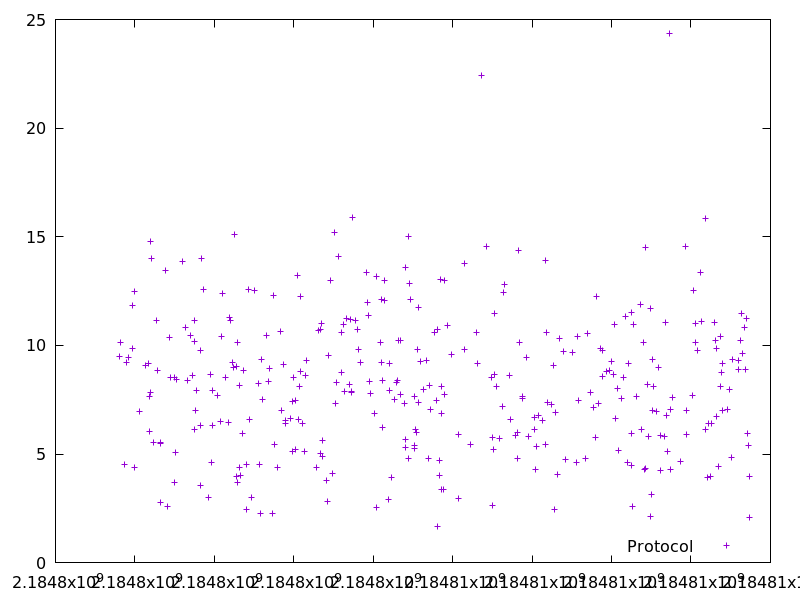

The table this chart was drawn from, first rows:
2184797610.743436, 9.472664
2184797632, 10.15
2184797747, 4.503
2184797779, 9.211
2184797830, 9.43
2184797929, 9.837
2184797943, 11.81
2184797978, 4.363
2184797994, 12.49
2184798109, 6.952
2184798270, 9.059
2184798331, 9.15
2184798364, 7.658
2184798370, 6.043
2184798381, 7.818
2184798396, 14.76
2184798420, 14.01
2184798463, 5.537
2184798544, 11.15
2184798572, 8.85
2184798636, 2.773
2184798649, 5.522
2184798656, 5.5
2184798775, 13.47
2184798825, 2.601
2184798860, 10.38
2184798884, 8.537
2184798986, 3.678
2184799005, 8.521
2184799011, 5.059
2184799052, 8.412
2184799208, 13.85
2184799280, 10.8
2184799332, 8.364
2184799403, 10.45
2184799449, 8.618
2184799488, 11.14
2184799496, 6.127
2184799506, 10.16
2184799518, 6.987
2184799540, 7.946
2184799650, 9.769
2184799654, 3.538
2184799660, 6.29
2184799674, 13.99
2184799721, 12.57
2184799843, 2.998
2184799900, 8.677
2184799931, 4.62
2184799949, 7.907
2184799959, 6.324
2184800078, 7.706
2184800150, 6.49
2184800175, 10.39
2184800204, 12.4
2184800282, 8.511
2184800361, 6.457
2184800372, 11.3
2184800402, 11.12
2184800459, 9.19
2184800474, 8.972
... 291 more rows
